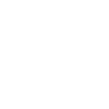
t = 0.00 s
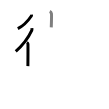
t = 3.50 s
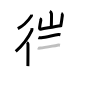
t = 7.25 s
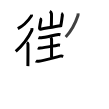
t = 10.75 s
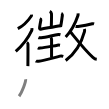
t = 14.50 s
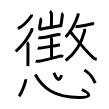
t = 18.00 s

The animated SVG that drew these frames (rendered in a browser with its animation timeline set to each time). Animation: 18 SMIL elements (animate=18); one cycle of 18.00 s.

<svg width="109px" height="109px" viewBox="0 0 px 109px" xmlns="http://www.w3.org/2000/svg" xmlns:xlink="http://www.w3.org/1999/xlink" xml:space="preserve" version="1.1"  baseProfile="full">
<path d="M31.45,14.67c0.04,0.33,0.2,0.92-0.08,1.33c-1.95,2.86-7.84,9.76-13.57,12.68" style="fill:none;stroke:black;stroke-width:3;opacity:0">
  <animate attributeType="CSS" attributeName="opacity" from="0" to="1" begin="0s" dur="1s" repeatCount="0" fill="freeze" />
</path>
<path d="M31.86,28.2c0.05,0.55,0.22,1.52-0.09,2.19c-2.19,4.73-8.25,14.19-16.02,20.93" style="fill:none;stroke:black;stroke-width:3;opacity:0">
  <animate attributeType="CSS" attributeName="opacity" from="0" to="1" begin="1s" dur="1s" repeatCount="0" fill="freeze" />
</path>
<path d="M26.87,42.46c0.34,0.19,1.01,1.2,1.08,1.57c0.07,0.37,0,19.76-0.07,22.08" style="fill:none;stroke:black;stroke-width:3;opacity:0">
  <animate attributeType="CSS" attributeName="opacity" from="0" to="1" begin="2s" dur="1s" repeatCount="0" fill="freeze" />
</path>
<path d="M49.76,11.4c0.51,0.23,1.58,1.73,1.68,2.19c0.1,0.46-0.07,10.86-0.17,13.75" style="fill:none;stroke:black;stroke-width:3;opacity:0">
  <animate attributeType="CSS" attributeName="opacity" from="0" to="1" begin="3s" dur="1s" repeatCount="0" fill="freeze" />
</path>
<path d="M39.84,18.5c0.51,0.23,1.09,1.21,1.01,1.68c-0.33,2.06-0.6,2.58-1.2,7.05c-0.14,1.08-0.24,2.14,1.01,1.93c6.2-1.01,13.17-2.47,20.18-3.46" style="fill:none;stroke:black;stroke-width:3;opacity:0">
  <animate attributeType="CSS" attributeName="opacity" from="0" to="1" begin="4s" dur="1s" repeatCount="0" fill="freeze" />
</path>
<path d="M61.33,13.44c0.51,0.23,1.1,1.73,1.02,2.19c-0.5,2.84-0.98,8.2-1.82,11.11" style="fill:none;stroke:black;stroke-width:3;opacity:0">
  <animate attributeType="CSS" attributeName="opacity" from="0" to="1" begin="5s" dur="1s" repeatCount="0" fill="freeze" />
</path>
<path d="M38.42,37.67c0.45,0.19,2.39,0.05,2.85,0.01c5-0.46,11.89-2.4,17.24-3.16c0.69-0.1,1.33,0.04,1.91,0.2" style="fill:none;stroke:black;stroke-width:3;opacity:0">
  <animate attributeType="CSS" attributeName="opacity" from="0" to="1" begin="6s" dur="1s" repeatCount="0" fill="freeze" />
</path>
<path d="M37.74,48.01c0.45,0.21,1.92,0.13,2.38,0.09c4.76-0.37,12.04-2.02,17.26-2.93c0.55-0.09,1.79-0.08,2.62,0.1" style="fill:none;stroke:black;stroke-width:3;opacity:0">
  <animate attributeType="CSS" attributeName="opacity" from="0" to="1" begin="7s" dur="1s" repeatCount="0" fill="freeze" />
</path>
<path d="M35.74,60.99c0.55,0.36,2.38,0.22,2.95,0.16c5.89-0.63,14.88-3.45,21.33-4.99c0.68-0.16,2.21-0.14,3.24,0.17" style="fill:none;stroke:black;stroke-width:3;opacity:0">
  <animate attributeType="CSS" attributeName="opacity" from="0" to="1" begin="8s" dur="1s" repeatCount="0" fill="freeze" />
</path>
<path d="M50.66,37.36c0.91,0.88,0.91,1.41,0.91,2.11c0,4.92-0.01,10.22-0.01,18.1" style="fill:none;stroke:black;stroke-width:3;opacity:0">
  <animate attributeType="CSS" attributeName="opacity" from="0" to="1" begin="9s" dur="1s" repeatCount="0" fill="freeze" />
</path>
<path d="M78.03,13.36c0.04,0.54,0.18,1.42-0.07,2.18c-1.83,5.49-5.94,14.8-12.27,21.42" style="fill:none;stroke:black;stroke-width:3;opacity:0">
  <animate attributeType="CSS" attributeName="opacity" from="0" to="1" begin="10s" dur="1s" repeatCount="0" fill="freeze" />
</path>
<path d="M75.61,26.44c1,0.21,1.91,0.04,2.44-0.03c4.45-0.58,10.11-1.54,14.26-2.6c0.91-0.23,1.54-0.02,1.79,0.06" style="fill:none;stroke:black;stroke-width:3;opacity:0">
  <animate attributeType="CSS" attributeName="opacity" from="0" to="1" begin="11s" dur="1s" repeatCount="0" fill="freeze" />
</path>
<path d="M84.32,28.98c0.3,0.76,0.52,1.32,0.15,2.7C81.5,42.75,75.25,53.5,65.7,60.51" style="fill:none;stroke:black;stroke-width:3;opacity:0">
  <animate attributeType="CSS" attributeName="opacity" from="0" to="1" begin="12s" dur="1s" repeatCount="0" fill="freeze" />
</path>
<path d="M70.28,31.74c5.42,6.59,15.37,19.32,22.6,25.57c1.33,1.15,2.74,1.91,3.86,2.03" style="fill:none;stroke:black;stroke-width:3;opacity:0">
  <animate attributeType="CSS" attributeName="opacity" from="0" to="1" begin="13s" dur="1s" repeatCount="0" fill="freeze" />
</path>
<path d="M25.64,79.32c0.36,2.39-3.65,12.94-6.56,16.92" style="fill:none;stroke:black;stroke-width:3;opacity:0">
  <animate attributeType="CSS" attributeName="opacity" from="0" to="1" begin="14s" dur="1s" repeatCount="0" fill="freeze" />
</path>
<path d="M35.25,74.5C42.75,88,54.23,97.3,79.1,97.43c12,0.07,12.78-2.93,2.77-7.94" style="fill:none;stroke:black;stroke-width:3;opacity:0">
  <animate attributeType="CSS" attributeName="opacity" from="0" to="1" begin="15s" dur="1s" repeatCount="0" fill="freeze" />
</path>
<path d="M53.91,72.75c2.17,5.25,5.32,10.5,7.63,2.46" style="fill:none;stroke:black;stroke-width:3;opacity:0">
  <animate attributeType="CSS" attributeName="opacity" from="0" to="1" begin="16s" dur="1s" repeatCount="0" fill="freeze" />
</path>
<path d="M84.38,69.98c4.24,2.62,7.41,5,10.85,13.11" style="fill:none;stroke:black;stroke-width:3;opacity:0">
  <animate attributeType="CSS" attributeName="opacity" from="0" to="1" begin="17s" dur="1s" repeatCount="0" fill="freeze" />
</path>
</svg>
